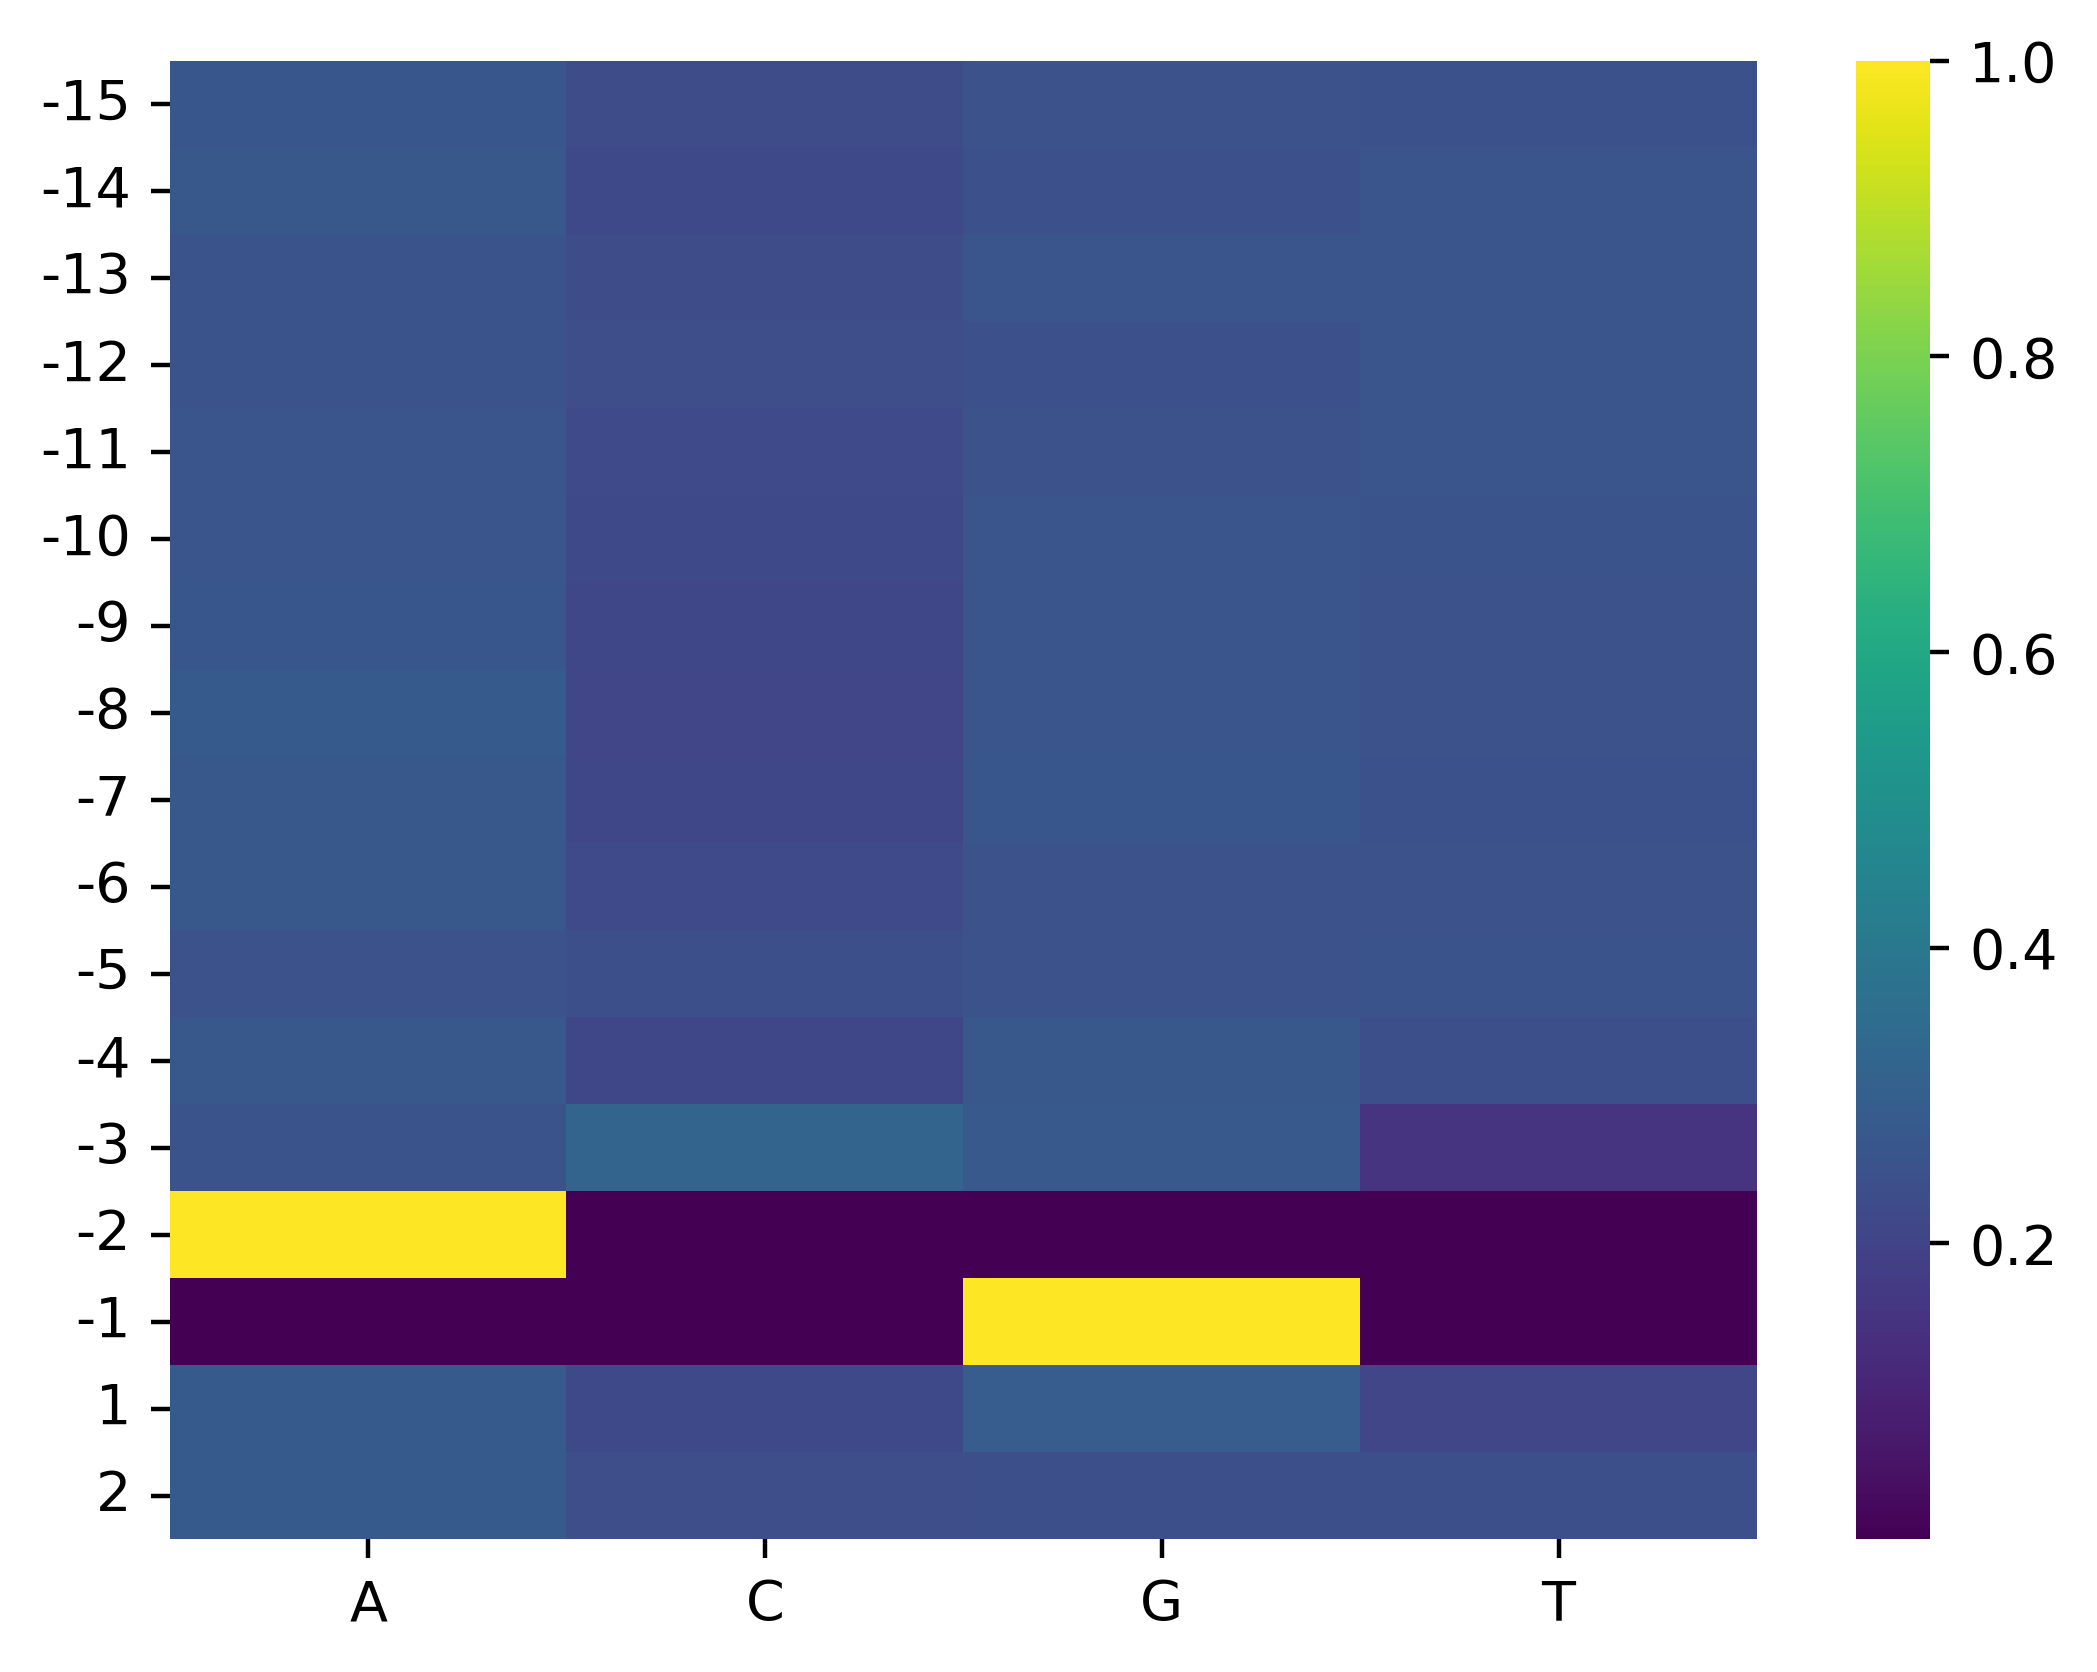

Values plotted in this chart, from the file beside it:
, A, C, G, T
-15, 0.2679, 0.2299, 0.2528, 0.2493
-14, 0.2701, 0.2226, 0.2454, 0.2619
-13, 0.2549, 0.2276, 0.2596, 0.2579
-12, 0.2566, 0.2383, 0.2449, 0.2603
-11, 0.2656, 0.2245, 0.252, 0.2579
-10, 0.2613, 0.2191, 0.263, 0.2566
-9, 0.2681, 0.2138, 0.2643, 0.2537
-8, 0.2795, 0.2091, 0.2612, 0.2502
-7, 0.2707, 0.2121, 0.2678, 0.2494
-6, 0.2715, 0.2242, 0.2534, 0.2509
-5, 0.252, 0.2419, 0.2517, 0.2543
-4, 0.272, 0.2132, 0.2733, 0.2415
-3, 0.2541, 0.3182, 0.2756, 0.1521
-2, 1.0, 1e-06, 1e-06, 1e-06
-1, 1e-06, 1e-06, 1.0, 1e-06
1, 0.2804, 0.22, 0.292, 0.2077
2, 0.2811, 0.2375, 0.2404, 0.241
